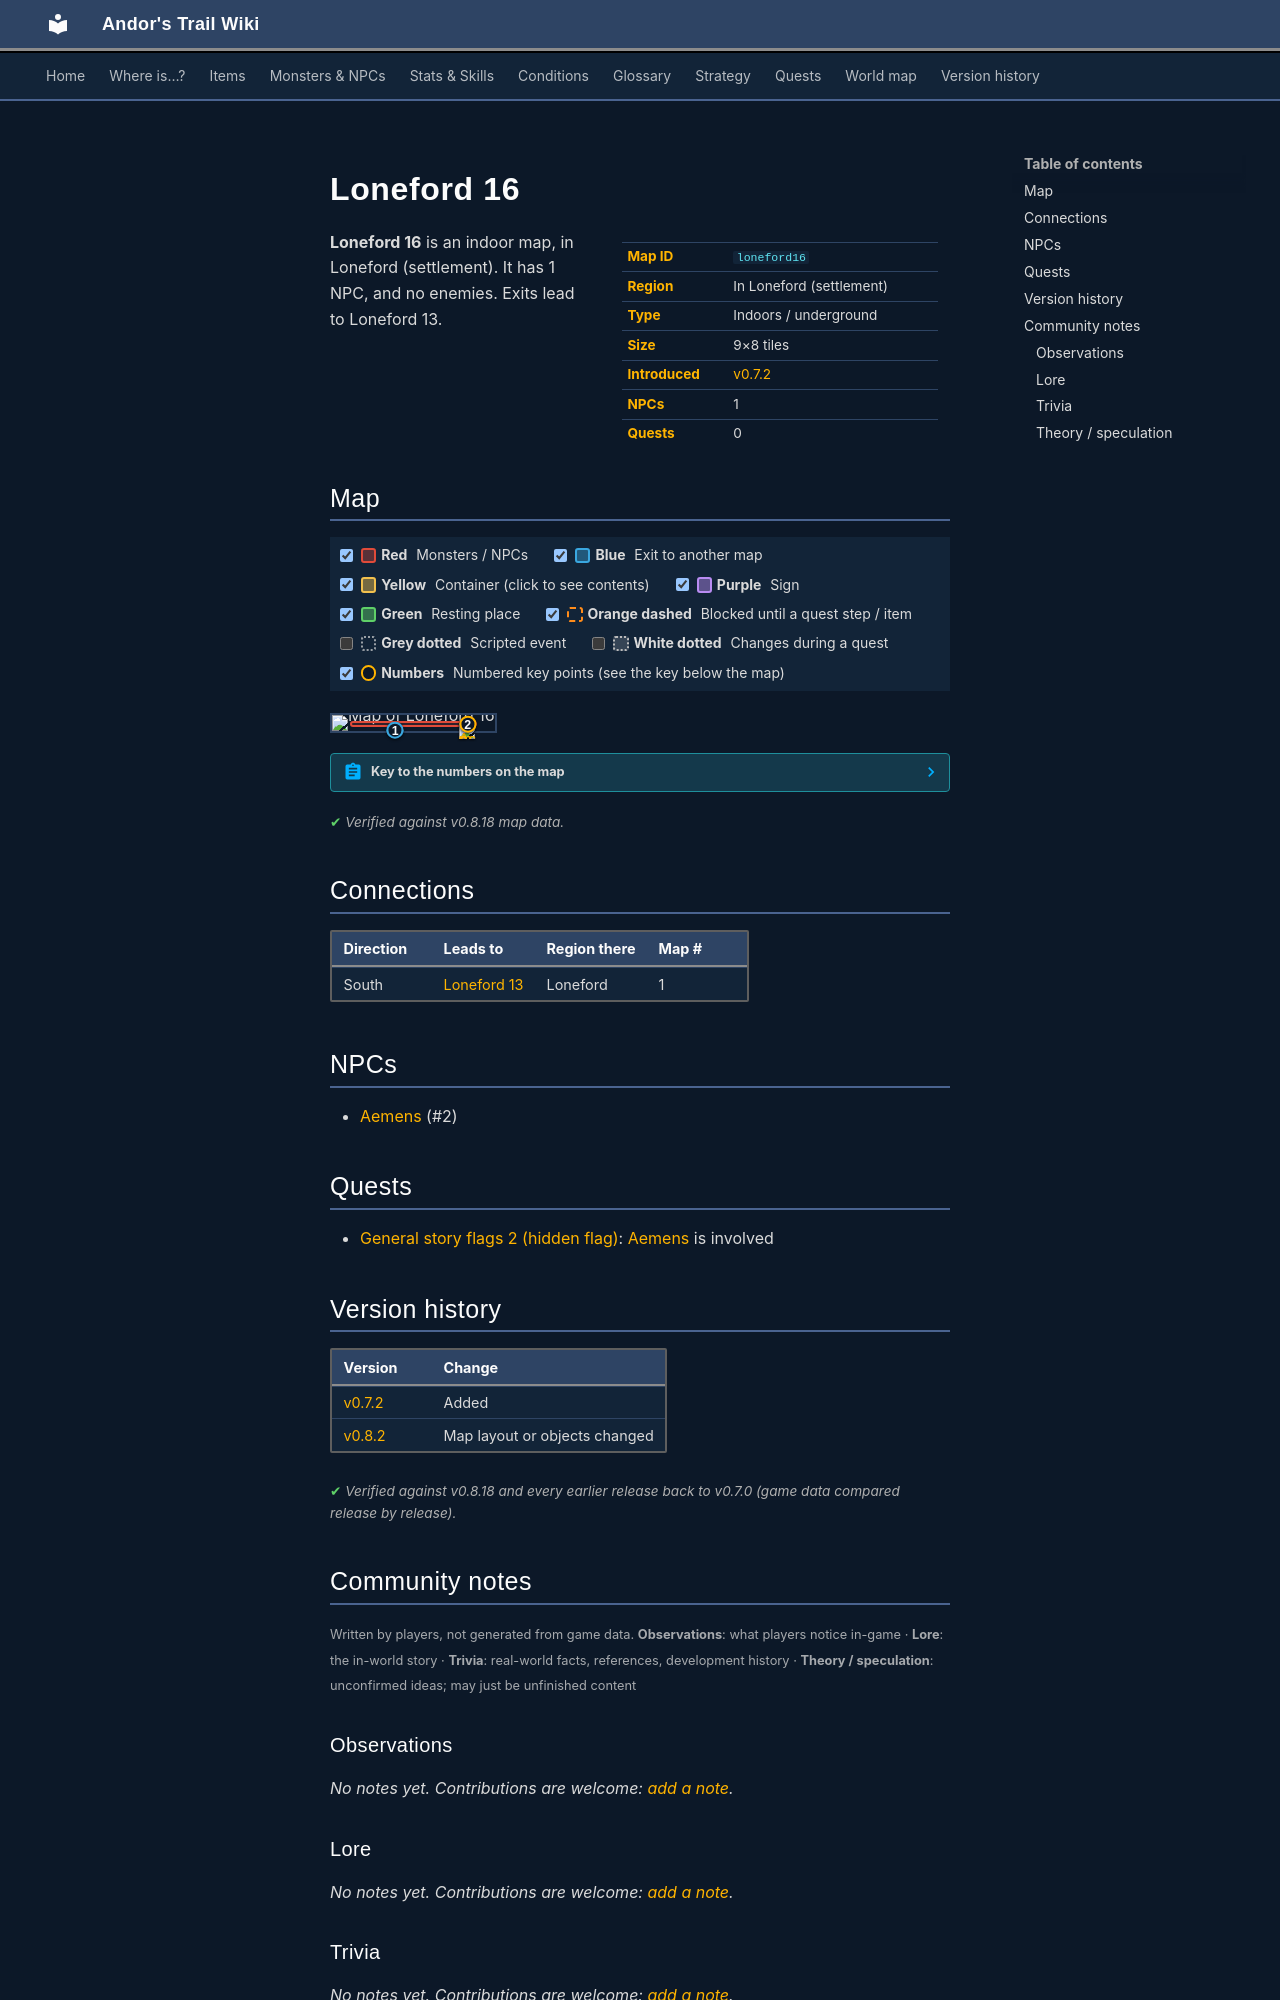

repository: asdfghjkl628/Andor-s-Trail-Wikiiii · page: maps/loneford16/index.html · generator: mkdocs

---
description: "Loneford 16 is an indoor location in Andor's Trail, in Loneford (settlement). NPCs: Aemens. Exits to Loneford 13."
---

# Loneford 16

<div class="infobox" markdown>

| | |
|---|---|
| **Map ID** | `loneford16` |
| **Region** | In Loneford (settlement) |
| **Type** | Indoors / underground |
| **Size** | 9×8 tiles |
| **Introduced** | [v0.7.2](../versions/0.7.2.md) |
| **NPCs** | 1 |
| **Quests** | 0 |

</div>

**Loneford 16** is an indoor map, in Loneford (settlement). It has 1 NPC, and no enemies. Exits lead to Loneford 13.

## Map

<div class="map-legend" markdown="0"><label class="lg"><input type="checkbox" data-t="spawn" checked><span class="sw sw-spawn"></span><b>Red</b>&nbsp;Monsters / NPCs</label><label class="lg"><input type="checkbox" data-t="mapchange" checked><span class="sw sw-mapchange"></span><b>Blue</b>&nbsp;Exit to another map</label><label class="lg"><input type="checkbox" data-t="container" checked><span class="sw sw-container"></span><b>Yellow</b>&nbsp;Container (click to see contents)</label><label class="lg"><input type="checkbox" data-t="sign" checked><span class="sw sw-sign"></span><b>Purple</b>&nbsp;Sign</label><label class="lg"><input type="checkbox" data-t="rest" checked><span class="sw sw-rest"></span><b>Green</b>&nbsp;Resting place</label><label class="lg"><input type="checkbox" data-t="key" checked><span class="sw sw-key"></span><b>Orange dashed</b>&nbsp;Blocked until a quest step / item</label><label class="lg"><input type="checkbox" data-t="script"><span class="sw sw-script"></span><b>Grey dotted</b>&nbsp;Scripted event</label><label class="lg"><input type="checkbox" data-t="replace"><span class="sw sw-replace"></span><b>White dotted</b>&nbsp;Changes during a quest</label><label class="lg"><input type="checkbox" data-t="pin" checked><span class="sw sw-pin"></span><b>Numbers</b>&nbsp;Numbered key points (see the key below the map)</label></div>

<div class="map-wrap hide-script hide-replace" markdown="0"><img src="../../assets/maps/loneford16.webp" alt="Map of Loneford 16" width="288" height="256" loading="lazy"><a id="place-inside" class="mo mo-mapchange" href="../loneford13/#place-outside" title="Exit to Loneford 13" style="left:33.333%;top:87.500%;width:11.111%;height:12.500%"></a><span class="mo mo-spawn" title="Spawns: Aemens" style="left:11.111%;top:37.500%;width:77.778%;height:37.500%"></span><a class="mob" href="../../monsters/aemens/" title="Aemens" style="left:77.778%;top:50.000%;width:11.111%;height:12.500%"><img src="../../assets/icons/monsters/monsters_karvis2_6.png" alt="Aemens"></a><a class="pin pin-exit" href="#key-1" style="left:38.889%;top:93.750%" title="Exit (south): to [Loneford 13](loneford13.md)">1</a><a id="pin-npc-aemens" class="pin pin-npc" href="#key-2" style="left:83.333%;top:56.250%" title="[Aemens](../../monsters/aemens.md): NPC">2</a></div>

??? abstract "Key to the numbers on the map"

    | # | What | Details |
    |---|---|---|
    | <span id="key-1"></span>1 | Exit (south) | to [Loneford 13](loneford13.md) |
    | <span id="key-2"></span>2 | [Aemens](../monsters/aemens.md) | NPC |


<p class="verified">Verified against v0.8.18 map data.</p>

## Connections

| Direction | Leads to | Region there | Map # |
|---|---|---|---|
| South | [Loneford 13](loneford13.md) | Loneford | 1 |

## NPCs

- [Aemens](../monsters/aemens.md) (#2)

## Quests

- [General story flags 2 (hidden flag)](../quests/nondisplay_2.md): [Aemens](../monsters/aemens.md) is involved


## Version history

| Version | Change |
|---|---|
| [v0.7.2](../versions/0.7.2.md) | Added |
| [v0.8.2](../versions/0.8.2.md) | Map layout or objects changed |

<p class="verified">Verified against v0.8.18 and every earlier release back to v0.7.0 (game data compared release by release).</p>


## Community notes

<small>Written by players, not generated from game data. **Observations**: what players notice in-game · **Lore**: the in-world story · **Trivia**: real-world facts, references, development history · **Theory / speculation**: unconfirmed ideas; may just be unfinished content</small>

### Observations

*No notes yet. Contributions are welcome: [add a note](https://github.com/asdfghjkl628/Andor-s-Trail-Wikiiii/new/main/notes/maps?filename=loneford16.md&value=%23%23%20Observations%0A%0A%3C%21--%20what%20players%20notice%20in-game%20--%3E%0A%0A%23%23%20Lore%0A%0A%3C%21--%20the%20in-world%20story%20--%3E%0A%0A%23%23%20Trivia%0A%0A%3C%21--%20real-world%20facts%2C%20references%2C%20development%20history%20--%3E%0A%0A%23%23%20Theory%20/%20speculation%0A%0A%3C%21--%20unconfirmed%20ideas%3B%20may%20just%20be%20unfinished%20content%20--%3E%0A).*

### Lore

*No notes yet. Contributions are welcome: [add a note](https://github.com/asdfghjkl628/Andor-s-Trail-Wikiiii/new/main/notes/maps?filename=loneford16.md&value=%23%23%20Observations%0A%0A%3C%21--%20what%20players%20notice%20in-game%20--%3E%0A%0A%23%23%20Lore%0A%0A%3C%21--%20the%20in-world%20story%20--%3E%0A%0A%23%23%20Trivia%0A%0A%3C%21--%20real-world%20facts%2C%20references%2C%20development%20history%20--%3E%0A%0A%23%23%20Theory%20/%20speculation%0A%0A%3C%21--%20unconfirmed%20ideas%3B%20may%20just%20be%20unfinished%20content%20--%3E%0A).*

### Trivia

*No notes yet. Contributions are welcome: [add a note](https://github.com/asdfghjkl628/Andor-s-Trail-Wikiiii/new/main/notes/maps?filename=loneford16.md&value=%23%23%20Observations%0A%0A%3C%21--%20what%20players%20notice%20in-game%20--%3E%0A%0A%23%23%20Lore%0A%0A%3C%21--%20the%20in-world%20story%20--%3E%0A%0A%23%23%20Trivia%0A%0A%3C%21--%20real-world%20facts%2C%20references%2C%20development%20history%20--%3E%0A%0A%23%23%20Theory%20/%20speculation%0A%0A%3C%21--%20unconfirmed%20ideas%3B%20may%20just%20be%20unfinished%20content%20--%3E%0A).*
